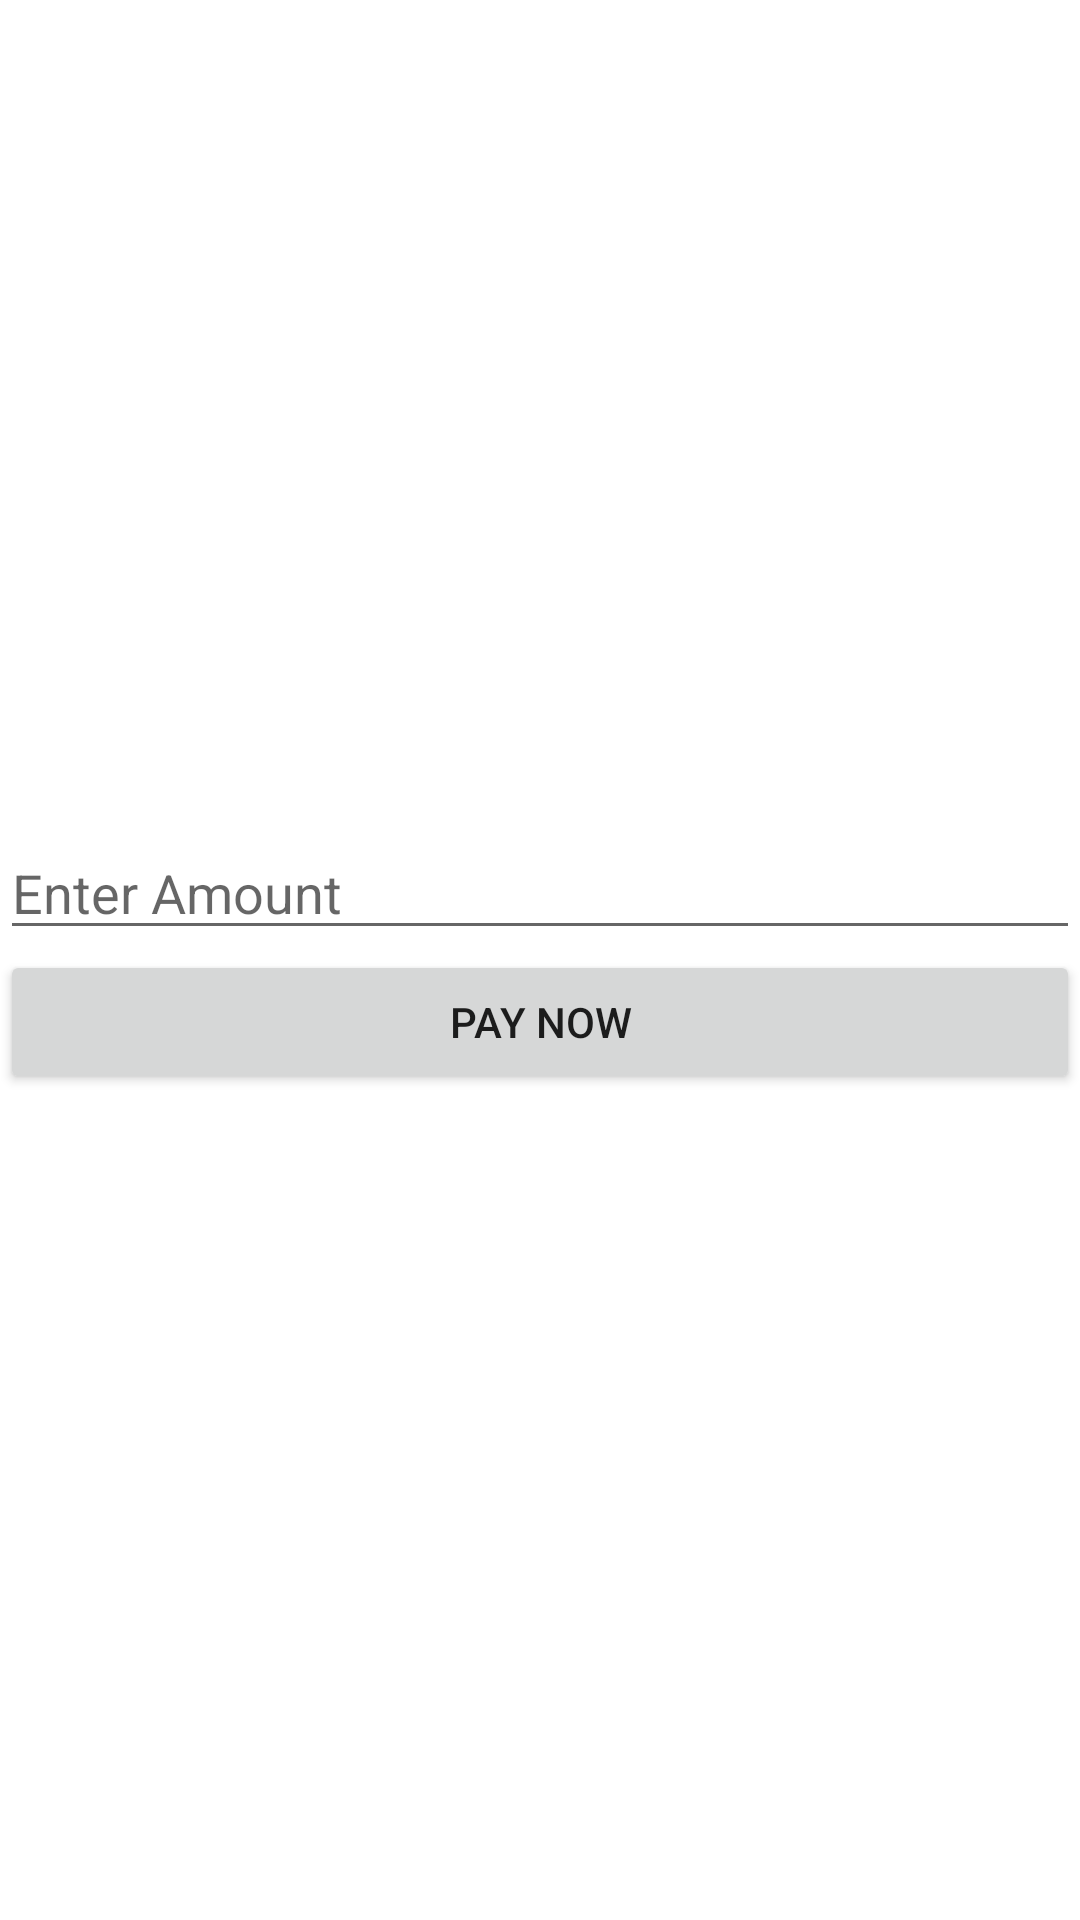

Reconstruct the res/layout file that produces this screen, plus the resources it refers to.
<!-- AndroidManifest.xml: application theme Theme.Payment_with_paypal -->
<!-- res/layout/activity_main.xml -->
<?xml version="1.0" encoding="utf-8"?>
<RelativeLayout
    xmlns:android="http://schemas.android.com/apk/res/android"
    xmlns:app="http://schemas.android.com/apk/res-auto"
    xmlns:tools="http://schemas.android.com/tools"
    android:layout_width="match_parent"
    android:layout_height="match_parent"
    tools:context=".MainActivity">

    <LinearLayout
        android:orientation="vertical"
        android:layout_width="match_parent"
        android:layout_height="wrap_content"
        android:layout_centerInParent="true">

        <EditText
            android:id="@+id/edtAmount"
            android:hint="Enter Amount"
            android:layout_width="match_parent"
            android:layout_height="wrap_content"/>

        <Button
            android:id="@+id/btnPayNow"
            android:text="Pay Now"
            android:layout_width="match_parent"
            android:layout_height="wrap_content"/>

    </LinearLayout>

</RelativeLayout>
<!-- resources referenced by this layout -->
<resources>
  <style name="Theme.Payment_with_paypal" parent="Theme.MaterialComponents.DayNight.DarkActionBar">
          
          <item name="colorPrimary">@color/purple_500</item>
          <item name="colorPrimaryVariant">@color/purple_700</item>
          <item name="colorOnPrimary">@color/white</item>
          
          <item name="colorSecondary">@color/teal_200</item>
          <item name="colorSecondaryVariant">@color/teal_700</item>
          <item name="colorOnSecondary">@color/black</item>
          
          <item name="android:statusBarColor" tools:targetApi="l">?attr/colorPrimaryVariant</item>
          
      </style>
  <color name="purple_500">#014740</color>
  <color name="purple_700">#D6D6D2</color>
  <color name="white">#FFFFFFFF</color>
  <color name="teal_200">#0E3732</color>
  <color name="teal_700">#041515</color>
  <color name="black">#FF000000</color>
</resources>
